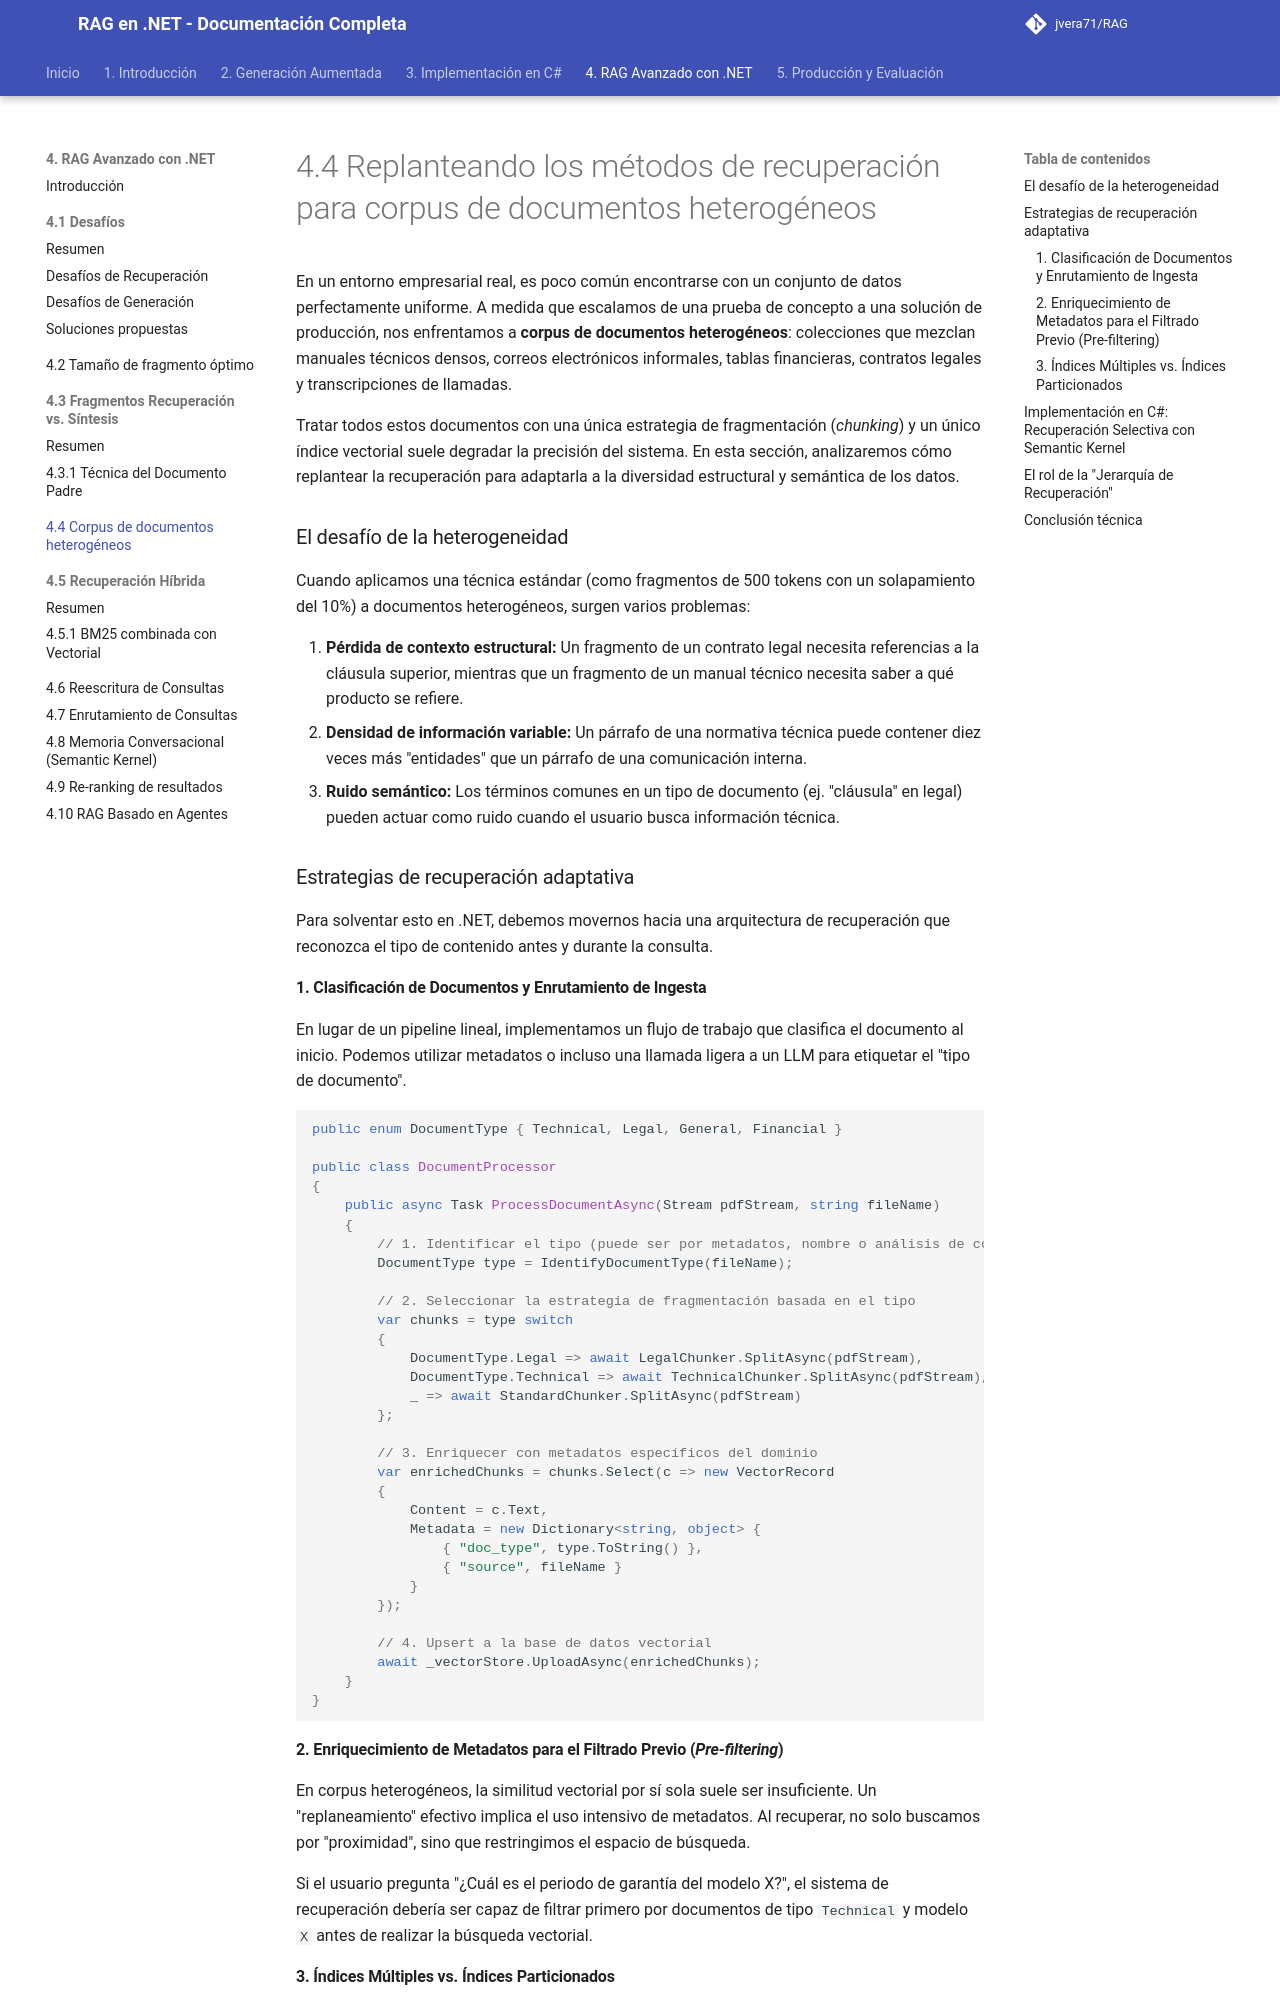

repository: jvera71/RAG · page: 4._De_RAG_Simple_a_RAG_Avanzado_con_.NET/4.4_Replanteando_los_métodos_de_recuperación_para_corpus_de_documentos_heterogén/index.html · generator: mkdocs

# 4.4 Replanteando los métodos de recuperación para corpus de documentos heterogéneos

En un entorno empresarial real, es poco común encontrarse con un conjunto de datos perfectamente uniforme. A medida que escalamos de una prueba de concepto a una solución de producción, nos enfrentamos a **corpus de documentos heterogéneos**: colecciones que mezclan manuales técnicos densos, correos electrónicos informales, tablas financieras, contratos legales y transcripciones de llamadas.

Tratar todos estos documentos con una única estrategia de fragmentación (*chunking*) y un único índice vectorial suele degradar la precisión del sistema. En esta sección, analizaremos cómo replantear la recuperación para adaptarla a la diversidad estructural y semántica de los datos.

### El desafío de la heterogeneidad

Cuando aplicamos una técnica estándar (como fragmentos de 500 tokens con un solapamiento del 10%) a documentos heterogéneos, surgen varios problemas:

1.  **Pérdida de contexto estructural:** Un fragmento de un contrato legal necesita referencias a la cláusula superior, mientras que un fragmento de un manual técnico necesita saber a qué producto se refiere.
2.  **Densidad de información variable:** Un párrafo de una normativa técnica puede contener diez veces más "entidades" que un párrafo de una comunicación interna.
3.  **Ruido semántico:** Los términos comunes en un tipo de documento (ej. "cláusula" en legal) pueden actuar como ruido cuando el usuario busca información técnica.

### Estrategias de recuperación adaptativa

Para solventar esto en .NET, debemos movernos hacia una arquitectura de recuperación que reconozca el tipo de contenido antes y durante la consulta.

#### 1. Clasificación de Documentos y Enrutamiento de Ingesta
En lugar de un pipeline lineal, implementamos un flujo de trabajo que clasifica el documento al inicio. Podemos utilizar metadatos o incluso una llamada ligera a un LLM para etiquetar el "tipo de documento".

```csharp
public enum DocumentType { Technical, Legal, General, Financial }

public class DocumentProcessor
{
    public async Task ProcessDocumentAsync(Stream pdfStream, string fileName)
    {
        // 1. Identificar el tipo (puede ser por metadatos, nombre o análisis de contenido)
        DocumentType type = IdentifyDocumentType(fileName);

        // 2. Seleccionar la estrategia de fragmentación basada en el tipo
        var chunks = type switch
        {
            DocumentType.Legal => await LegalChunker.SplitAsync(pdfStream),
            DocumentType.Technical => await TechnicalChunker.SplitAsync(pdfStream),
            _ => await StandardChunker.SplitAsync(pdfStream)
        };

        // 3. Enriquecer con metadatos específicos del dominio
        var enrichedChunks = chunks.Select(c => new VectorRecord 
        {
            Content = c.Text,
            Metadata = new Dictionary<string, object> {
                { "doc_type", type.ToString() },
                { "source", fileName }
            }
        });

        // 4. Upsert a la base de datos vectorial
        await _vectorStore.UploadAsync(enrichedChunks);
    }
}
```
